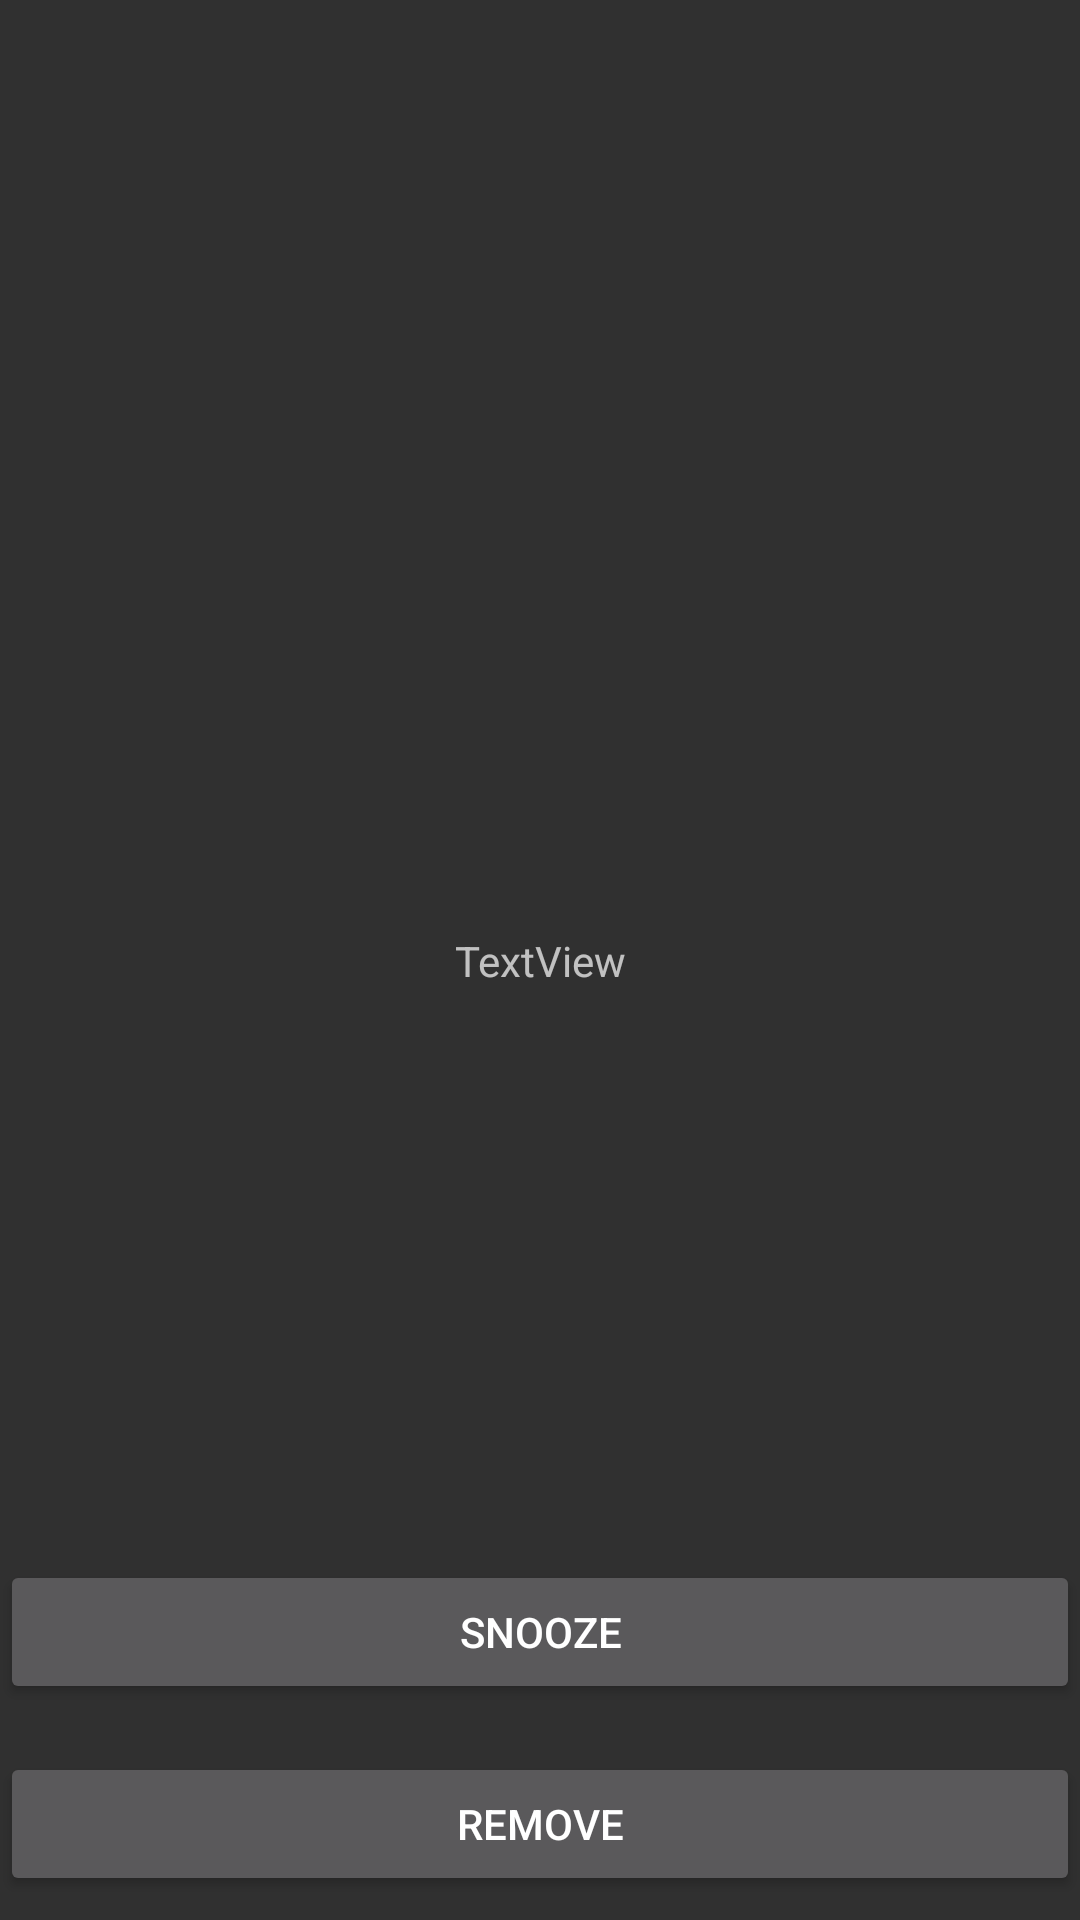

Android layout source for this screen:
<!-- AndroidManifest.xml: application theme AppTheme -->
<!-- res/layout/activity_reminder.xml -->
<?xml version="1.0" encoding="utf-8"?>
<LinearLayout xmlns:android="http://schemas.android.com/apk/res/android"
    xmlns:app="http://schemas.android.com/apk/res-auto"
    xmlns:tools="http://schemas.android.com/tools"
    android:layout_width="match_parent"
    android:layout_height="match_parent"
    android:orientation="vertical"
    tools:context="ht.pq.khanh.task.reminder.ReminderActivity">

    <android.support.constraint.ConstraintLayout
        android:layout_width="match_parent"
        android:layout_height="match_parent">

        <Button
            android:id="@+id/btnRemove"
            android:layout_width="0dp"
            android:layout_height="wrap_content"
            android:layout_marginBottom="8dp"
            android:text="Remove"
            app:layout_constraintBottom_toBottomOf="parent"
            app:layout_constraintLeft_toLeftOf="parent"
            app:layout_constraintRight_toRightOf="parent" />

        <TextView
            android:id="@+id/txtContent"
            android:layout_width="wrap_content"
            android:layout_height="wrap_content"
            android:text="TextView"
            app:layout_constraintBottom_toBottomOf="parent"
            app:layout_constraintLeft_toLeftOf="parent"
            app:layout_constraintRight_toRightOf="parent"
            app:layout_constraintTop_toTopOf="parent" />

        <Button
            android:id="@+id/btnSnooze"
            android:layout_width="0dp"
            android:layout_height="wrap_content"
            android:layout_marginBottom="16dp"
            android:text="Snooze"
            app:layout_constraintBottom_toTopOf="@+id/btnRemove"
            app:layout_constraintLeft_toLeftOf="parent"
            app:layout_constraintRight_toRightOf="parent" />
    </android.support.constraint.ConstraintLayout>
</LinearLayout>
<!-- resources referenced by this layout -->
<resources>
  <style name="AppTheme" parent="Theme.AppCompat">
          
          <item name="colorPrimary">@color/colorPrimary</item>
          <item name="colorPrimaryDark">@color/colorPrimaryDark</item>
          <item name="colorAccent">@color/colorAccent</item>
          <item name="preferenceTheme">@style/PreferenceThemeOverlay</item>
      </style>
  <color name="colorPrimary">#3F51B5</color>
  <color name="colorPrimaryDark">#303F9F</color>
  <color name="colorAccent">#FF4081</color>
</resources>
